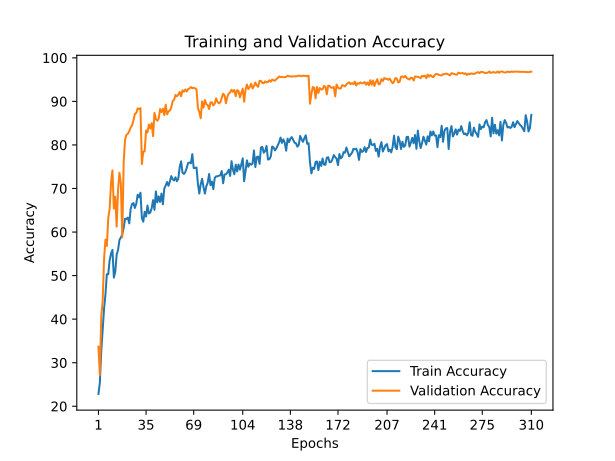

Data behind this chart, as committed beside it:
train_accuracy; train_loss; valid_accuracy; valid_loss
22,8200; 2,1429; 33,6900; 2,0235
25,3780; 2,1193; 27,1600; 2,0517
32,5820; 1,9952; 40,6000; 1,8455
37,2960; 1,9222; 43,9900; 1,8787
42,3640; 1,8270; 53,7300; 1,5100
45,6640; 1,7730; 58,2700; 1,4925
50,3160; 1,6874; 56,8000; 1,4920
50,3040; 1,6932; 63,2400; 1,3921
53,5280; 1,6245; 65,3100; 1,2692
55,0600; 1,6252; 71,4000; 1,1620
55,9000; 1,5698; 74,1600; 1,1104
49,5380; 1,7121; 65,4000; 1,3409
50,8460; 1,6724; 68,1300; 1,2495
54,8080; 1,6136; 61,2500; 1,4817
55,8800; 1,5858; 69,7500; 1,2432
58,1980; 1,5395; 73,6100; 1,1300
58,7360; 1,5320; 71,1300; 1,1984
59,4940; 1,5362; 58,7800; 1,5646
60,9220; 1,4964; 75,9900; 1,0638
63,0540; 1,4359; 81,2300; 0,9632
63,0100; 1,4664; 82,3400; 0,9331
63,3260; 1,4536; 82,5700; 0,9529
61,9940; 1,4760; 83,1700; 0,9074
65,3380; 1,4069; 83,9900; 0,9128
66,4400; 1,3848; 84,5000; 0,8852
66,6580; 1,3918; 85,6500; 0,8778
65,5300; 1,4096; 87,1200; 0,8294
66,4940; 1,3715; 87,3300; 0,8161
68,5740; 1,3593; 88,3900; 0,7985
67,9580; 1,3365; 88,2400; 0,8054
69,0380; 1,3516; 88,4500; 0,7859
63,1940; 1,4594; 75,6100; 1,1487
62,3760; 1,4783; 78,4700; 1,0174
64,6520; 1,4188; 78,5300; 1,0226
63,5600; 1,4610; 83,3300; 0,9297
66,0900; 1,3661; 82,8600; 0,9186
64,2580; 1,4340; 84,6800; 0,8921
64,4720; 1,4509; 83,7700; 0,8964
65,4820; 1,4075; 85,0200; 0,8627
67,3380; 1,3559; 82,0100; 0,9401
65,0820; 1,4090; 87,3700; 0,8109
69,3400; 1,3327; 85,9500; 0,8518
66,8000; 1,3706; 85,5500; 0,8567
68,1840; 1,3576; 86,0400; 0,8436
66,9260; 1,3503; 88,2400; 0,8149
68,8200; 1,3334; 87,5300; 0,8063
66,3640; 1,3712; 88,3400; 0,8113
69,9880; 1,3182; 86,8500; 0,8184
70,6860; 1,2953; 89,2400; 0,7800
71,4940; 1,2863; 87,0300; 0,8781
70,6260; 1,3009; 87,7500; 0,8066
71,6260; 1,2513; 87,9000; 0,8108
72,8420; 1,2881; 88,6400; 0,7931
72,1020; 1,2448; 90,0700; 0,7805
71,8460; 1,2986; 90,3500; 0,7614
72,5740; 1,2815; 91,4700; 0,7274
71,6620; 1,2579; 91,1600; 0,7407
72,2380; 1,2778; 91,5300; 0,7296
74,9040; 1,1981; 92,1600; 0,7076
76,2380; 1,1715; 91,1700; 0,7219
... 250 more rows
